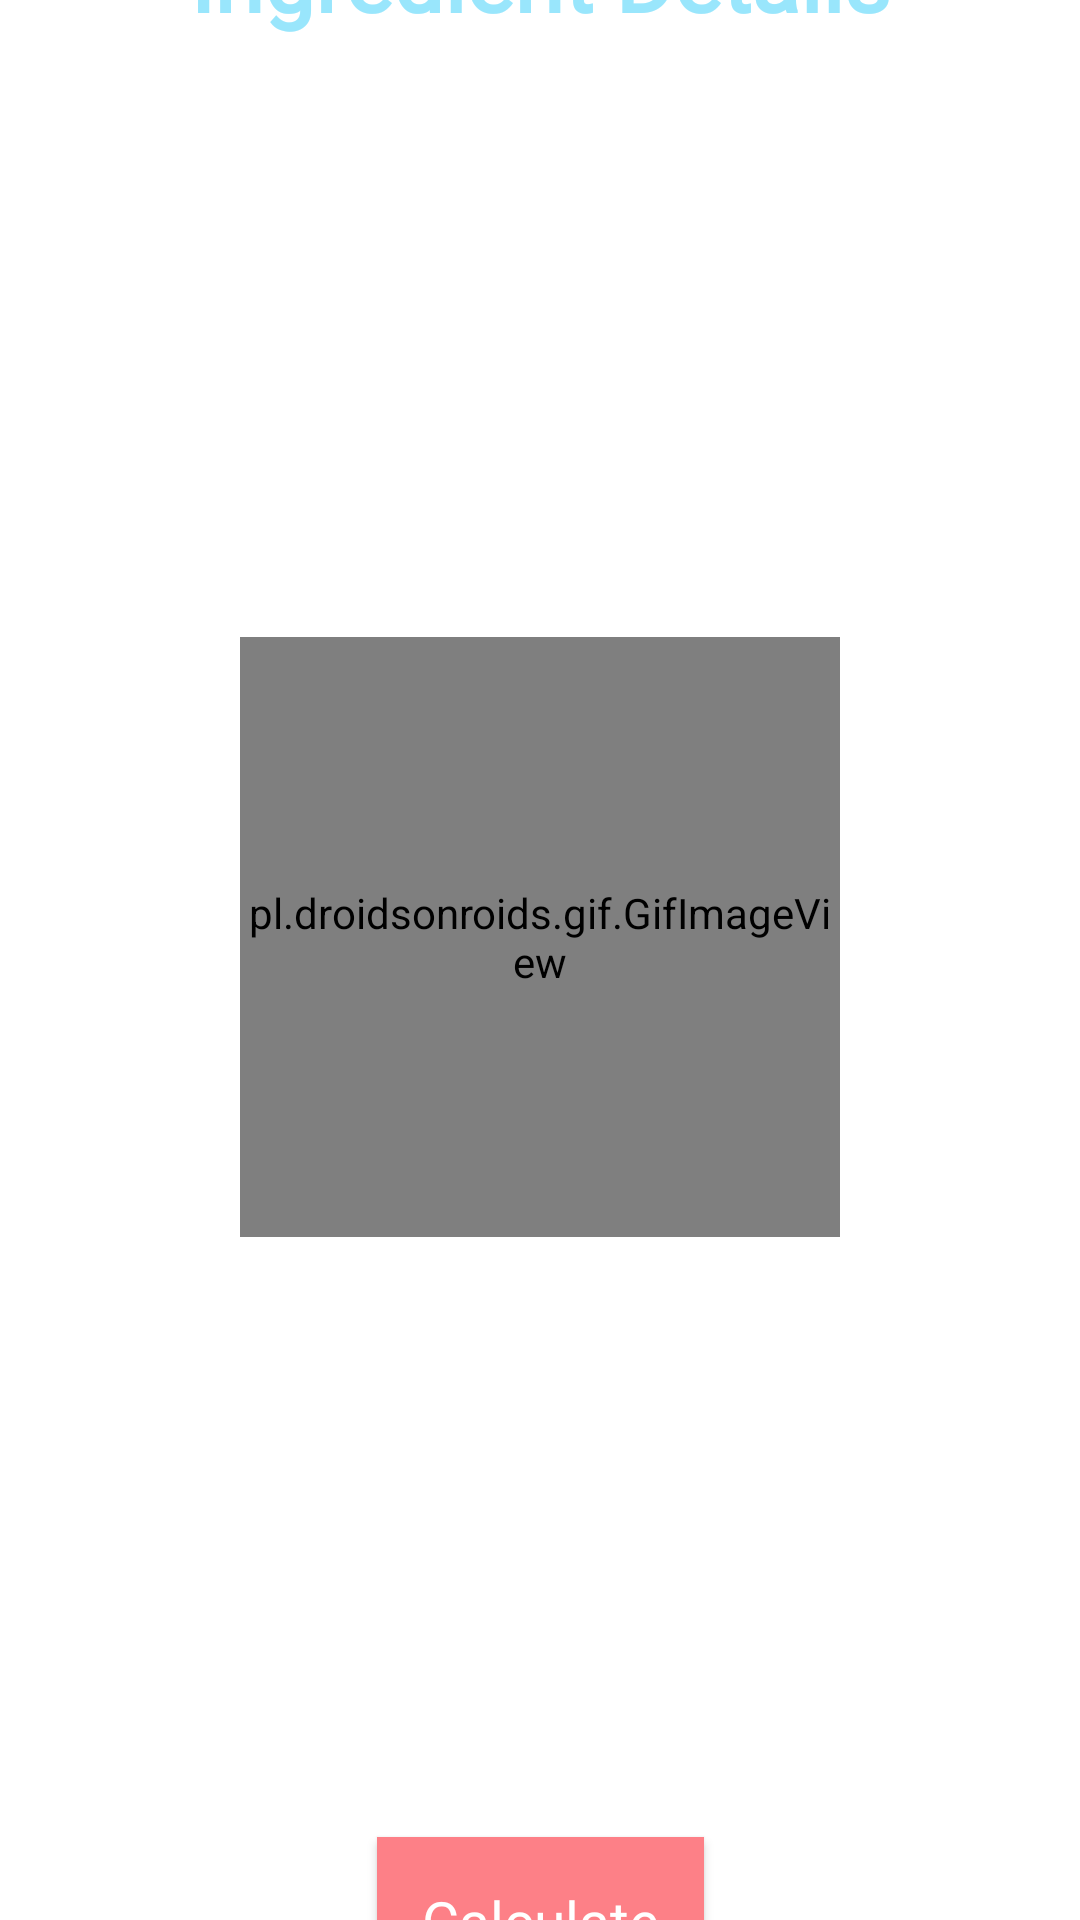

The Android layout XML behind this screen, and the referenced resources:
<!-- AndroidManifest.xml: application theme Theme.NutritionAnalysis -->
<!-- res/layout/activity_details.xml -->
<?xml version="1.0" encoding="utf-8"?>
<layout xmlns:android="http://schemas.android.com/apk/res/android"
    xmlns:app="http://schemas.android.com/apk/res-auto"
    xmlns:tools="http://schemas.android.com/tools">

    <data>

    </data>

    <androidx.constraintlayout.widget.ConstraintLayout
        android:layout_width="match_parent"
        android:layout_height="match_parent"
        app:layout_constraintBottom_toBottomOf="parent"
        app:layout_constraintHorizontal_bias="0.5"
        app:layout_constraintTop_toTopOf="parent"
        tools:context=".ui.details.DetailsActivity">

        <TextView
            android:id="@+id/details_title_tv"
            android:layout_width="wrap_content"
            android:layout_height="wrap_content"
            android:fontFamily="@font/gilroy_bold"
            android:text="@string/ingredient_details"
            android:textColor="@color/secondaryColor"
            android:textSize="30sp"
            android:textStyle="bold"
            app:layout_goneMarginBottom="600dp"
            app:layout_constraintBottom_toTopOf="@+id/tableLayout"
            app:layout_constraintEnd_toStartOf="@+id/guideline5"
            app:layout_constraintHorizontal_bias="0.5"
            app:layout_constraintStart_toStartOf="@+id/guideline2"
            app:layout_constraintTop_toTopOf="parent" />

        <pl.droidsonroids.gif.GifImageView
            android:id="@+id/loading_ingredient_data"
            android:layout_width="200dp"
            android:layout_height="200dp"
            android:src="@drawable/loading2"
            app:layout_constraintBottom_toTopOf="@+id/calculate_btn"
            app:layout_constraintEnd_toStartOf="@+id/guideline5"
            app:layout_constraintStart_toStartOf="@+id/guideline2"
            app:layout_constraintTop_toBottomOf="@+id/details_title_tv" />

        <TableLayout
            android:id="@+id/tableLayout"
            android:layout_width="0dp"
            android:layout_height="wrap_content"
            android:visibility="gone"
            android:stretchColumns="1,2,3,4,5"
            app:layout_constraintBottom_toTopOf="@+id/calculate_btn"
            app:layout_constraintEnd_toStartOf="@+id/guideline5"
            app:layout_constraintHorizontal_bias="0.5"
            app:layout_constraintStart_toStartOf="@+id/guideline2"
            app:layout_constraintTop_toBottomOf="@+id/details_title_tv">

            <TableRow>

                <TextView
                    android:layout_column="1"
                    android:fontFamily="@font/gilroy_bold"
                    android:layout_weight="1"
                    android:text="@string/qty"
                    android:textColor="@color/primaryColor"
                    android:textSize="18sp" />

                <TextView
                    android:layout_column="1"
                    android:fontFamily="@font/gilroy_bold"
                    android:layout_weight="1"
                    android:text="@string/unit"
                    android:textColor="@color/primaryColor"
                    android:textSize="18sp" />

                <TextView
                    android:layout_column="1"
                    android:fontFamily="@font/gilroy_bold"
                    android:layout_weight="1"
                    android:text="@string/food"
                    android:textColor="@color/primaryColor"
                    android:textSize="18sp" />

                <TextView
                    android:layout_column="1"
                    android:fontFamily="@font/gilroy_bold"
                    android:layout_weight="1"
                    android:text="@string/calories"
                    android:textColor="@color/primaryColor"
                    android:textSize="18sp" />

                <TextView
                    android:layout_column="1"
                    android:fontFamily="@font/gilroy_bold"
                    android:layout_weight="1"
                    android:text="@string/weight"
                    android:textColor="@color/primaryColor"
                    android:textSize="18sp" />
            </TableRow>

            <androidx.recyclerview.widget.RecyclerView
                android:id="@+id/details_rv"
                tools:listitem="@layout/ingredient_details_list" />

        </TableLayout>


        <androidx.appcompat.widget.AppCompatButton
            android:id="@+id/calculate_btn"
            android:layout_width="wrap_content"
            android:layout_height="wrap_content"
            android:background="@color/secondaryColorLight"
            android:fontFamily="@font/gilroy_bold"
            android:padding="15dp"
            android:text="@string/calculate"
            android:textAllCaps="false"
            android:textColor="@color/white"
            android:textSize="19sp"
            app:layout_constraintBottom_toBottomOf="parent"
            app:layout_constraintEnd_toStartOf="@+id/guideline5"
            app:layout_constraintHorizontal_bias="0.5"
            app:layout_constraintStart_toStartOf="@+id/guideline2"
            app:layout_constraintTop_toBottomOf="@+id/tableLayout" />

        <androidx.constraintlayout.widget.Guideline
            android:id="@+id/guideline2"
            android:layout_width="wrap_content"
            android:layout_height="wrap_content"
            android:orientation="vertical"
            app:layout_constraintGuide_begin="20dp" />

        <androidx.constraintlayout.widget.Guideline
            android:id="@+id/guideline5"
            android:layout_width="wrap_content"
            android:layout_height="wrap_content"
            android:orientation="vertical"
            app:layout_constraintGuide_end="20dp" />
    </androidx.constraintlayout.widget.ConstraintLayout>
</layout>
<!-- res/layout/ingredient_details_list.xml (included above) -->
<?xml version="1.0" encoding="utf-8"?>
<TableLayout xmlns:android="http://schemas.android.com/apk/res/android"
    android:layout_width="match_parent"
    android:layout_height="wrap_content"
    android:stretchColumns="1,2,3,4,5"
   >

    <TableRow >

        <TextView
            android:id="@+id/qty_data_tv"
            android:layout_column="1"
            android:layout_margin="5dp"
            android:layout_weight="1"
            android:background="@color/white"
            android:fontFamily="@font/gilroy_light"
            android:textColor="@color/primaryColor"
            android:textSize="16sp" />

        <TextView
            android:id="@+id/unit_data_tv"
            android:layout_column="1"
            android:layout_margin="5dp"
            android:layout_weight="1"
            android:background="@color/white"
            android:fontFamily="@font/gilroy_light"
            android:textColor="@color/primaryColor"
            android:textSize="16sp" />

        <TextView
            android:id="@+id/food_data_tv"
            android:layout_column="1"
            android:layout_margin="5dp"
            android:layout_weight="1"
            android:background="@color/white"
            android:fontFamily="@font/gilroy_light"
            android:textColor="@color/primaryColor"
            android:textSize="16sp" />

        <TextView
            android:id="@+id/calories_data_tv"
            android:layout_column="1"
            android:layout_margin="5dp"
            android:layout_weight="1"
            android:background="@color/white"
            android:fontFamily="@font/gilroy_light"
            android:textColor="@color/primaryColor"
            android:textSize="16sp" />

        <TextView
            android:id="@+id/weight_data_tv"
            android:layout_column="1"
            android:layout_margin="5dp"
            android:layout_weight="1"
            android:background="@color/white"
            android:fontFamily="@font/gilroy_light"
            android:textColor="@color/primaryColor"
            android:textSize="16sp" />
    </TableRow>
</TableLayout>
<!-- resources referenced by this layout -->
<resources>
  <color name="primaryColor">#1C74BB</color>
  <color name="secondaryColor">#99E6FC</color>
  <color name="secondaryColorLight">#FD8087</color>
  <color name="white">#FFFFFFFF</color>
  <string name="calculate">Calculate</string>
  <string name="calories">Calories</string>
  <string name="food">Food</string>
  <string name="ingredient_details">Ingredient Details</string>
  <string name="qty">Qty</string>
  <string name="unit">Unit</string>
  <string name="weight">Weight</string>
  <style name="Theme.NutritionAnalysis" parent="Theme.MaterialComponents.DayNight.NoActionBar">
          
          <item name="colorPrimary">@color/primaryColor</item>
          <item name="colorPrimaryVariant">@color/primaryColorLight</item>
          <item name="colorOnPrimary">@color/white</item>
          
          <item name="colorSecondary">@color/secondaryColor</item>
          <item name="colorSecondaryVariant">@color/secondaryColorLight</item>
          <item name="colorOnSecondary">@color/black</item>
          
          <item name="android:statusBarColor" tools:targetApi="l">?attr/colorPrimaryVariant</item>
          
      </style>
  <color name="primaryColorLight">#D6DCEA</color>
  <color name="black">#FF000000</color>
</resources>
